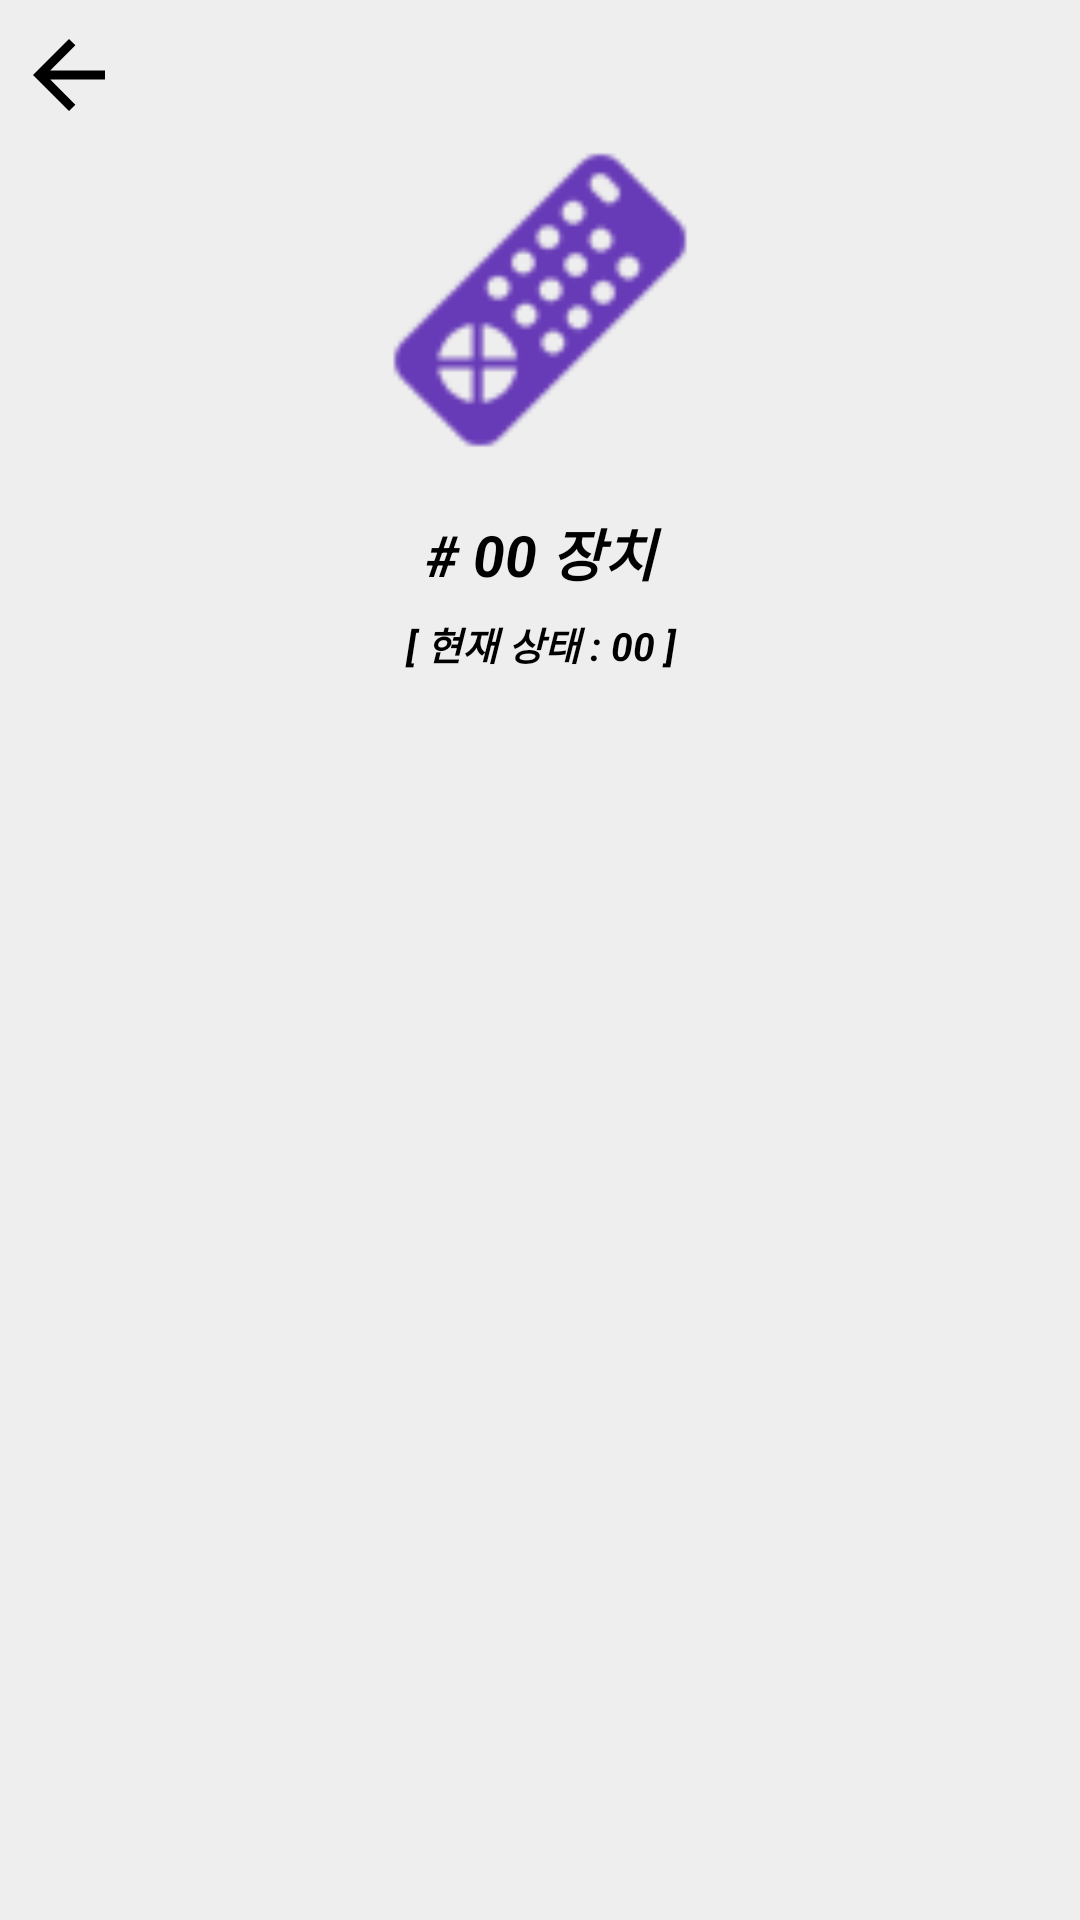

This screen was rendered from an Android layout file. Write that file and the resources it references.
<!-- AndroidManifest.xml: application theme AppTheme.NoActionBar -->
<!-- res/layout/activity_remote_detail.xml -->
<?xml version="1.0" encoding="utf-8"?>
<LinearLayout xmlns:android="http://schemas.android.com/apk/res/android"
    xmlns:app="http://schemas.android.com/apk/res-auto"
    xmlns:tools="http://schemas.android.com/tools"
    android:layout_width="match_parent"
    android:layout_height="match_parent"
    android:orientation="vertical"
    android:background="@color/grey_200"
    tools:context=".RemoteDetailActivity">

    <RelativeLayout
        android:layout_width="match_parent"
        android:layout_height="50sp">
        <ImageButton
            android:id="@+id/remote_detail_back"
            android:layout_centerVertical="true"
            android:background="@color/alpha"
            android:tint="@color/black"
            android:scaleType="fitXY"
            android:layout_margin="5sp"
            android:src="@drawable/ic_arrow_back_maincolor"
            android:layout_width="36sp"
            android:layout_height="36sp" />
    </RelativeLayout>
    <LinearLayout
        android:orientation="vertical"
        android:layout_width="match_parent"
        android:layout_height="wrap_content">
        <ImageView
            android:tint="@color/pupple_radio"
            android:src="@drawable/remote"
            android:layout_width="match_parent"
            android:layout_height="100sp" />

    </LinearLayout>

    <LinearLayout
        android:id="@+id/remote_detail_layout"
        android:layout_marginTop="5sp"
        android:orientation="vertical"
        android:layout_width="match_parent"
        android:layout_height="match_parent">

        <TextView
            android:id="@+id/remote_detail_device_name"
            android:textSize="19sp"
            android:textStyle="bold|italic"
            android:textColor="@color/black"
            android:layout_marginTop="15sp"
            android:gravity="center"
            android:text="# 00 장치"
            android:layout_width="match_parent"
            android:layout_height="wrap_content" />

        <TextView
            android:id="@+id/remote_detail_device_state"
            android:textSize="13sp"
            android:textStyle="bold|italic"
            android:textColor="@color/black"
            android:layout_marginTop="7sp"
            android:gravity="center"
            android:text="[ 현재 상태 : 00 ]"
            android:layout_width="match_parent"
            android:layout_height="wrap_content" />

        <LinearLayout
            android:id="@+id/remote_detail_ctrl_btn_layout"
            android:orientation="vertical"
            android:layout_marginTop="17sp"
            android:layout_marginLeft="25sp"
            android:layout_marginRight="25sp"
            android:layout_width="match_parent"
            android:layout_height="match_parent">

        </LinearLayout>

    </LinearLayout>

    <ProgressBar
        android:indeterminateTint="@color/main_green"
        android:id="@+id/remote_detail_progress"
        android:layout_marginTop="60sp"
        android:layout_gravity="center"
        android:layout_width="128sp"
        android:layout_height="128sp" />

</LinearLayout>
<!-- resources referenced by this layout -->
<resources>
  <color name="alpha">#00000000</color>
  <color name="black">#000000</color>
  <color name="grey_200">#EEEEEE</color>
  <color name="main_green">#23cfbf</color>
  <color name="pupple_radio">#673ab7</color>
  <!-- drawable ic_arrow_back_maincolor (drawable) -->
  <vector android:autoMirrored="true" android:height="24dp"
      android:viewportHeight="24.0" android:viewportWidth="24.0"
      android:width="24dp" xmlns:android="http://schemas.android.com/apk/res/android">
      <path android:fillColor="#23cfbf" android:pathData="M20,11H7.83l5.59,-5.59L12,4l-8,8 8,8 1.41,-1.41L7.83,13H20v-2z"/>
  </vector>
  <!-- drawable remote: png bitmap (drawable, 6513 bytes) -->
  <style name="AppTheme.NoActionBar" parent="Theme.AppCompat.Light.NoActionBar">
          <item name="colorPrimary">@color/main_green</item>
          <item name="colorPrimaryDark">#757575</item>
          <item name="colorAccent">@color/colorAccent</item>
          <item name="android:textColor">@color/black</item>
      </style>
  <color name="colorAccent">#FF4081</color>
</resources>
